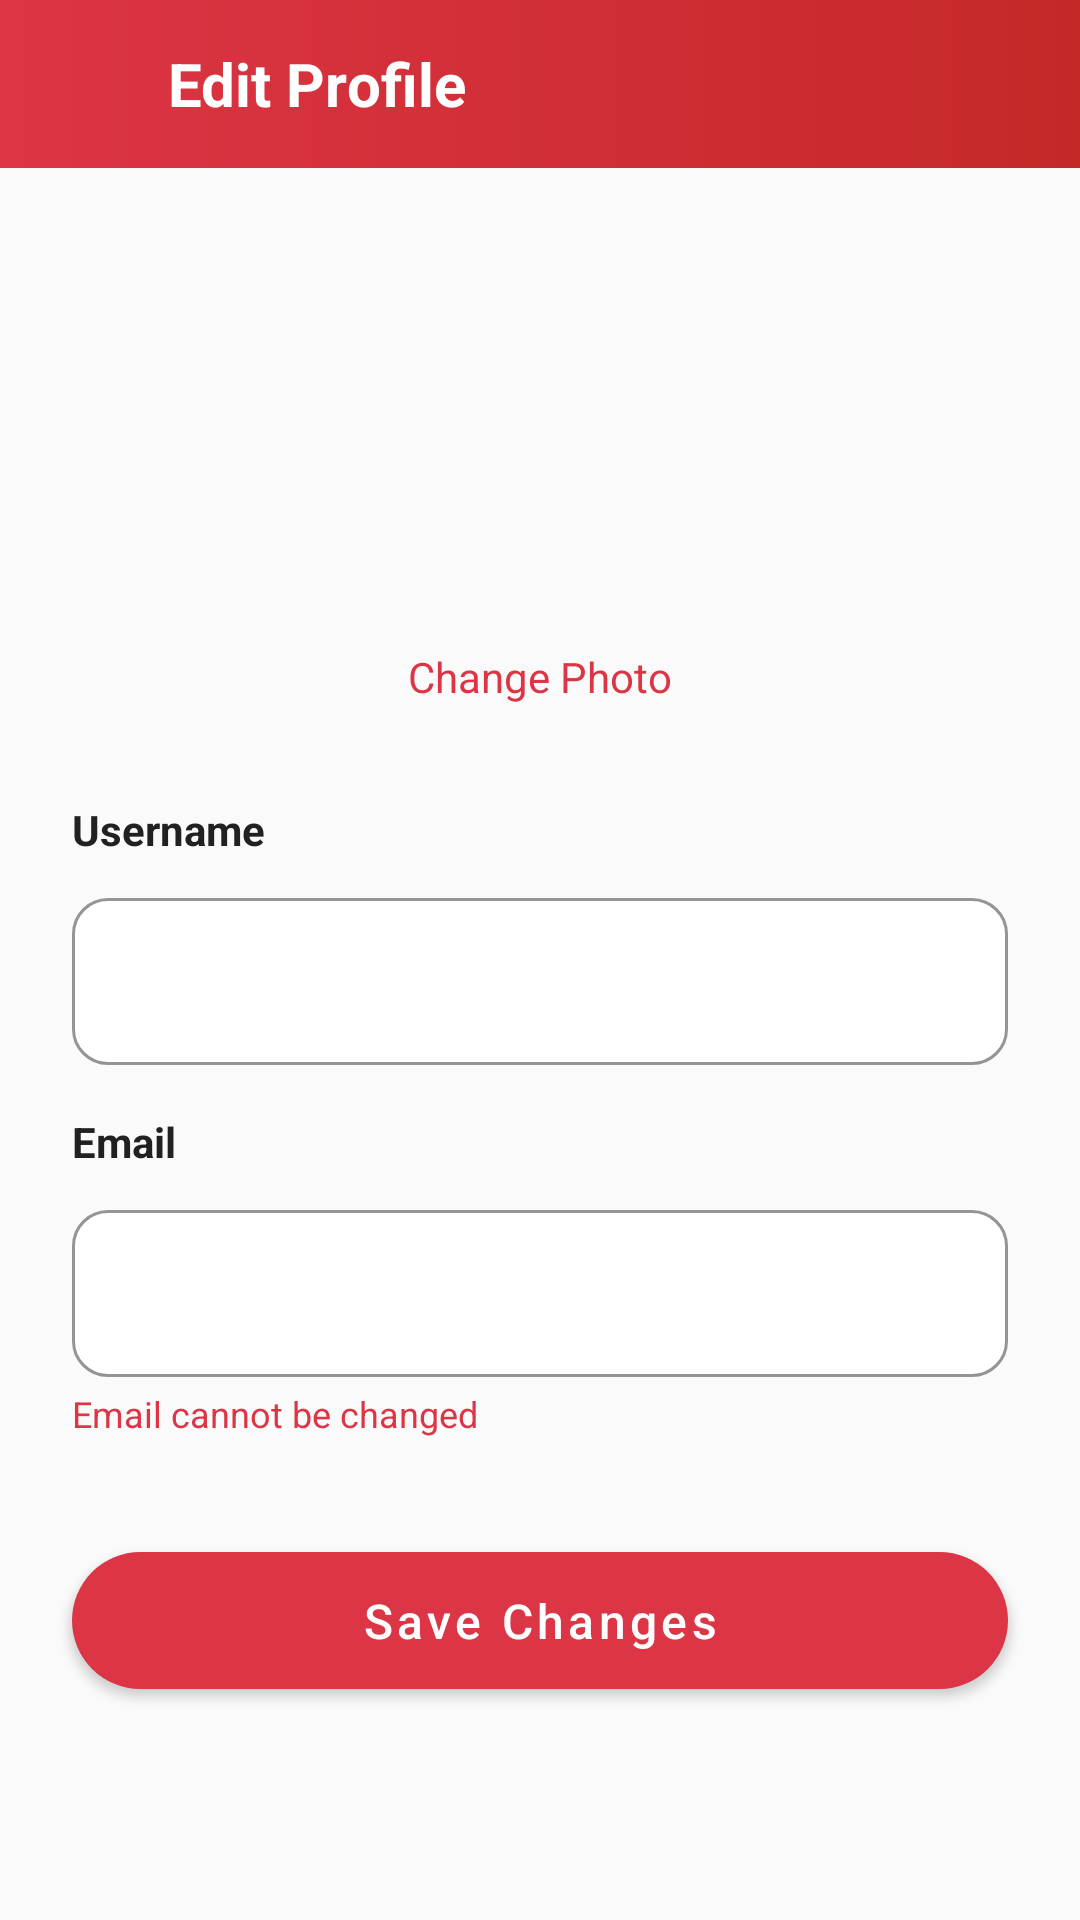

Reconstruct the res/layout file that produces this screen, plus the resources it refers to.
<!-- AndroidManifest.xml: application theme Theme.MovieMate -->
<!-- res/layout/fragment_edit_profile.xml -->
<?xml version="1.0" encoding="utf-8"?>
<androidx.constraintlayout.widget.ConstraintLayout
    xmlns:android="http://schemas.android.com/apk/res/android"
    xmlns:app="http://schemas.android.com/apk/res-auto"
    android:layout_width="match_parent"
    android:layout_height="match_parent"
    android:background="@color/background">

    <LinearLayout
        android:id="@+id/toolbar"
        android:layout_width="0dp"
        android:layout_height="?attr/actionBarSize"
        android:background="@drawable/toolbar_gradient"
        android:gravity="center_vertical"
        android:orientation="horizontal"
        android:paddingStart="8dp"
        android:paddingEnd="8dp"
        app:layout_constraintEnd_toEndOf="parent"
        app:layout_constraintStart_toStartOf="parent"
        app:layout_constraintTop_toTopOf="parent">

        <ImageView
            android:id="@+id/backButton"
            android:layout_width="40dp"
            android:layout_height="40dp"
            android:contentDescription="Back"
            android:padding="8dp"
            android:src="@drawable/ic_back" />

        <TextView
            android:layout_width="0dp"
            android:layout_height="wrap_content"
            android:layout_weight="1"
            android:layout_marginStart="8dp"
            android:text="@string/edit_profile"
            android:textColor="@color/white"
            android:textSize="20sp"
            android:textStyle="bold" />

    </LinearLayout>

    <ImageView
        android:id="@+id/profileImage"
        android:layout_width="@dimen/profile_image_large"
        android:layout_height="@dimen/profile_image_large"
        android:layout_marginTop="@dimen/spacing_xlarge"
        android:background="@drawable/circle_background"
        android:contentDescription="Profile photo"
        android:scaleType="centerCrop"
        app:layout_constraintEnd_toEndOf="parent"
        app:layout_constraintStart_toStartOf="parent"
        app:layout_constraintTop_toBottomOf="@id/toolbar" />

    <TextView
        android:id="@+id/changePhotoText"
        android:layout_width="wrap_content"
        android:layout_height="wrap_content"
        android:layout_marginTop="@dimen/spacing_small"
        android:text="@string/change_photo"
        android:textColor="@color/primary"
        android:textSize="14sp"
        app:layout_constraintEnd_toEndOf="parent"
        app:layout_constraintStart_toStartOf="parent"
        app:layout_constraintTop_toBottomOf="@id/profileImage" />

    <TextView
        android:id="@+id/usernameLabel"
        android:layout_width="0dp"
        android:layout_height="wrap_content"
        android:layout_marginStart="@dimen/spacing_large"
        android:layout_marginTop="@dimen/spacing_xlarge"
        android:layout_marginEnd="@dimen/spacing_large"
        android:text="@string/username"
        android:textColor="@color/text_primary"
        android:textSize="14sp"
        android:textStyle="bold"
        app:layout_constraintEnd_toEndOf="parent"
        app:layout_constraintStart_toStartOf="parent"
        app:layout_constraintTop_toBottomOf="@id/changePhotoText" />

    <com.google.android.material.textfield.TextInputLayout
        android:id="@+id/usernameInputLayout"
        style="@style/CardInputLayout"
        android:layout_width="0dp"
        android:layout_height="wrap_content"
        android:layout_marginStart="@dimen/spacing_large"
        android:layout_marginTop="8dp"
        android:layout_marginEnd="@dimen/spacing_large"
        app:layout_constraintEnd_toEndOf="parent"
        app:layout_constraintStart_toStartOf="parent"
        app:layout_constraintTop_toBottomOf="@id/usernameLabel">

        <com.google.android.material.textfield.TextInputEditText
            android:id="@+id/usernameEditText"
            android:layout_width="match_parent"
            android:layout_height="wrap_content"
            android:inputType="textPersonName"
            android:textColor="@color/text_primary" />

    </com.google.android.material.textfield.TextInputLayout>

    <TextView
        android:id="@+id/emailLabel"
        android:layout_width="0dp"
        android:layout_height="wrap_content"
        android:layout_marginStart="@dimen/spacing_large"
        android:layout_marginTop="@dimen/spacing_medium"
        android:layout_marginEnd="@dimen/spacing_large"
        android:text="@string/email"
        android:textColor="@color/text_primary"
        android:textSize="14sp"
        android:textStyle="bold"
        app:layout_constraintEnd_toEndOf="parent"
        app:layout_constraintStart_toStartOf="parent"
        app:layout_constraintTop_toBottomOf="@id/usernameInputLayout" />

    <com.google.android.material.textfield.TextInputLayout
        android:id="@+id/emailInputLayout"
        style="@style/CardInputLayout"
        android:layout_width="0dp"
        android:layout_height="wrap_content"
        android:layout_marginStart="@dimen/spacing_large"
        android:layout_marginTop="8dp"
        android:layout_marginEnd="@dimen/spacing_large"
        app:layout_constraintEnd_toEndOf="parent"
        app:layout_constraintStart_toStartOf="parent"
        app:layout_constraintTop_toBottomOf="@id/emailLabel">

        <com.google.android.material.textfield.TextInputEditText
            android:id="@+id/emailEditText"
            android:layout_width="match_parent"
            android:layout_height="wrap_content"
            android:enabled="false"
            android:inputType="textEmailAddress"
            android:textColor="@color/text_secondary" />

    </com.google.android.material.textfield.TextInputLayout>

    <TextView
        android:id="@+id/emailHint"
        android:layout_width="0dp"
        android:layout_height="wrap_content"
        android:layout_marginStart="@dimen/spacing_large"
        android:layout_marginTop="4dp"
        android:text="@string/email_cannot_be_changed"
        android:textColor="@color/primary"
        android:textSize="12sp"
        app:layout_constraintStart_toStartOf="parent"
        app:layout_constraintTop_toBottomOf="@id/emailInputLayout" />

    <com.google.android.material.button.MaterialButton
        android:id="@+id/saveButton"
        style="@style/RoundedButton"
        android:layout_width="0dp"
        android:layout_height="wrap_content"
        android:layout_marginStart="@dimen/spacing_large"
        android:layout_marginTop="@dimen/spacing_xlarge"
        android:layout_marginEnd="@dimen/spacing_large"
        android:text="@string/save_changes"
        android:textSize="16sp"
        app:layout_constraintEnd_toEndOf="parent"
        app:layout_constraintStart_toStartOf="parent"
        app:layout_constraintTop_toBottomOf="@id/emailHint" />

    <ProgressBar
        android:id="@+id/progressBar"
        android:layout_width="wrap_content"
        android:layout_height="wrap_content"
        android:indeterminateTint="@color/primary"
        android:visibility="gone"
        app:layout_constraintBottom_toBottomOf="parent"
        app:layout_constraintEnd_toEndOf="parent"
        app:layout_constraintStart_toStartOf="parent"
        app:layout_constraintTop_toTopOf="parent" />

</androidx.constraintlayout.widget.ConstraintLayout>
<!-- resources referenced by this layout -->
<resources>
  <color name="background">#FAFAFA</color>
  <color name="primary">#DC3545</color>
  <color name="text_primary">#212121</color>
  <color name="text_secondary">#757575</color>
  <color name="white">#FFFFFF</color>
  <dimen name="profile_image_large">120dp</dimen>
  <dimen name="spacing_large">24dp</dimen>
  <dimen name="spacing_medium">16dp</dimen>
  <dimen name="spacing_small">8dp</dimen>
  <dimen name="spacing_xlarge">32dp</dimen>
  <!-- drawable toolbar_gradient (drawable) -->
  <?xml version="1.0" encoding="utf-8"?>
  <shape xmlns:android="http://schemas.android.com/apk/res/android">
      <gradient
          android:startColor="#DC3545"
          android:endColor="#C62828"
          android:angle="0" />
  </shape>
  <string name="change_photo">Change Photo</string>
  <string name="edit_profile">Edit Profile</string>
  <string name="email">Email</string>
  <string name="email_cannot_be_changed">Email cannot be changed</string>
  <string name="save_changes">Save Changes</string>
  <string name="username">Username</string>
  <style name="CardInputLayout" parent="Widget.MaterialComponents.TextInputLayout.OutlinedBox">
          <item name="boxBackgroundColor">@color/white</item>
          <item name="boxStrokeColor">@color/divider</item>
          <item name="boxCornerRadiusTopStart">12dp</item>
          <item name="boxCornerRadiusTopEnd">12dp</item>
          <item name="boxCornerRadiusBottomStart">12dp</item>
          <item name="boxCornerRadiusBottomEnd">12dp</item>
      </style>
  <style name="RoundedButton" parent="Widget.MaterialComponents.Button">
          <item name="cornerRadius">24dp</item>
          <item name="backgroundTint">@color/primary</item>
          <item name="android:textColor">@color/white</item>
          <item name="android:textAllCaps">false</item>
          <item name="android:paddingTop">12dp</item>
          <item name="android:paddingBottom">12dp</item>
      </style>
  <style name="Theme.MovieMate" parent="Theme.MaterialComponents.Light.NoActionBar">
          <item name="colorPrimary">@color/primary</item>
          <item name="colorPrimaryVariant">@color/primary_variant</item>
          <item name="colorOnPrimary">@color/white</item>
          <item name="colorSecondary">@color/accent</item>
          <item name="colorSecondaryVariant">@color/primary_dark</item>
          <item name="colorOnSecondary">@color/white</item>
          <item name="android:statusBarColor">@color/primary_dark</item>
          <item name="android:windowBackground">@color/background</item>
      </style>
  <color name="divider">#EEEEEE</color>
  <color name="primary_variant">#C62828</color>
  <color name="accent">#DC3545</color>
  <color name="primary_dark">#B71C2C</color>
</resources>
